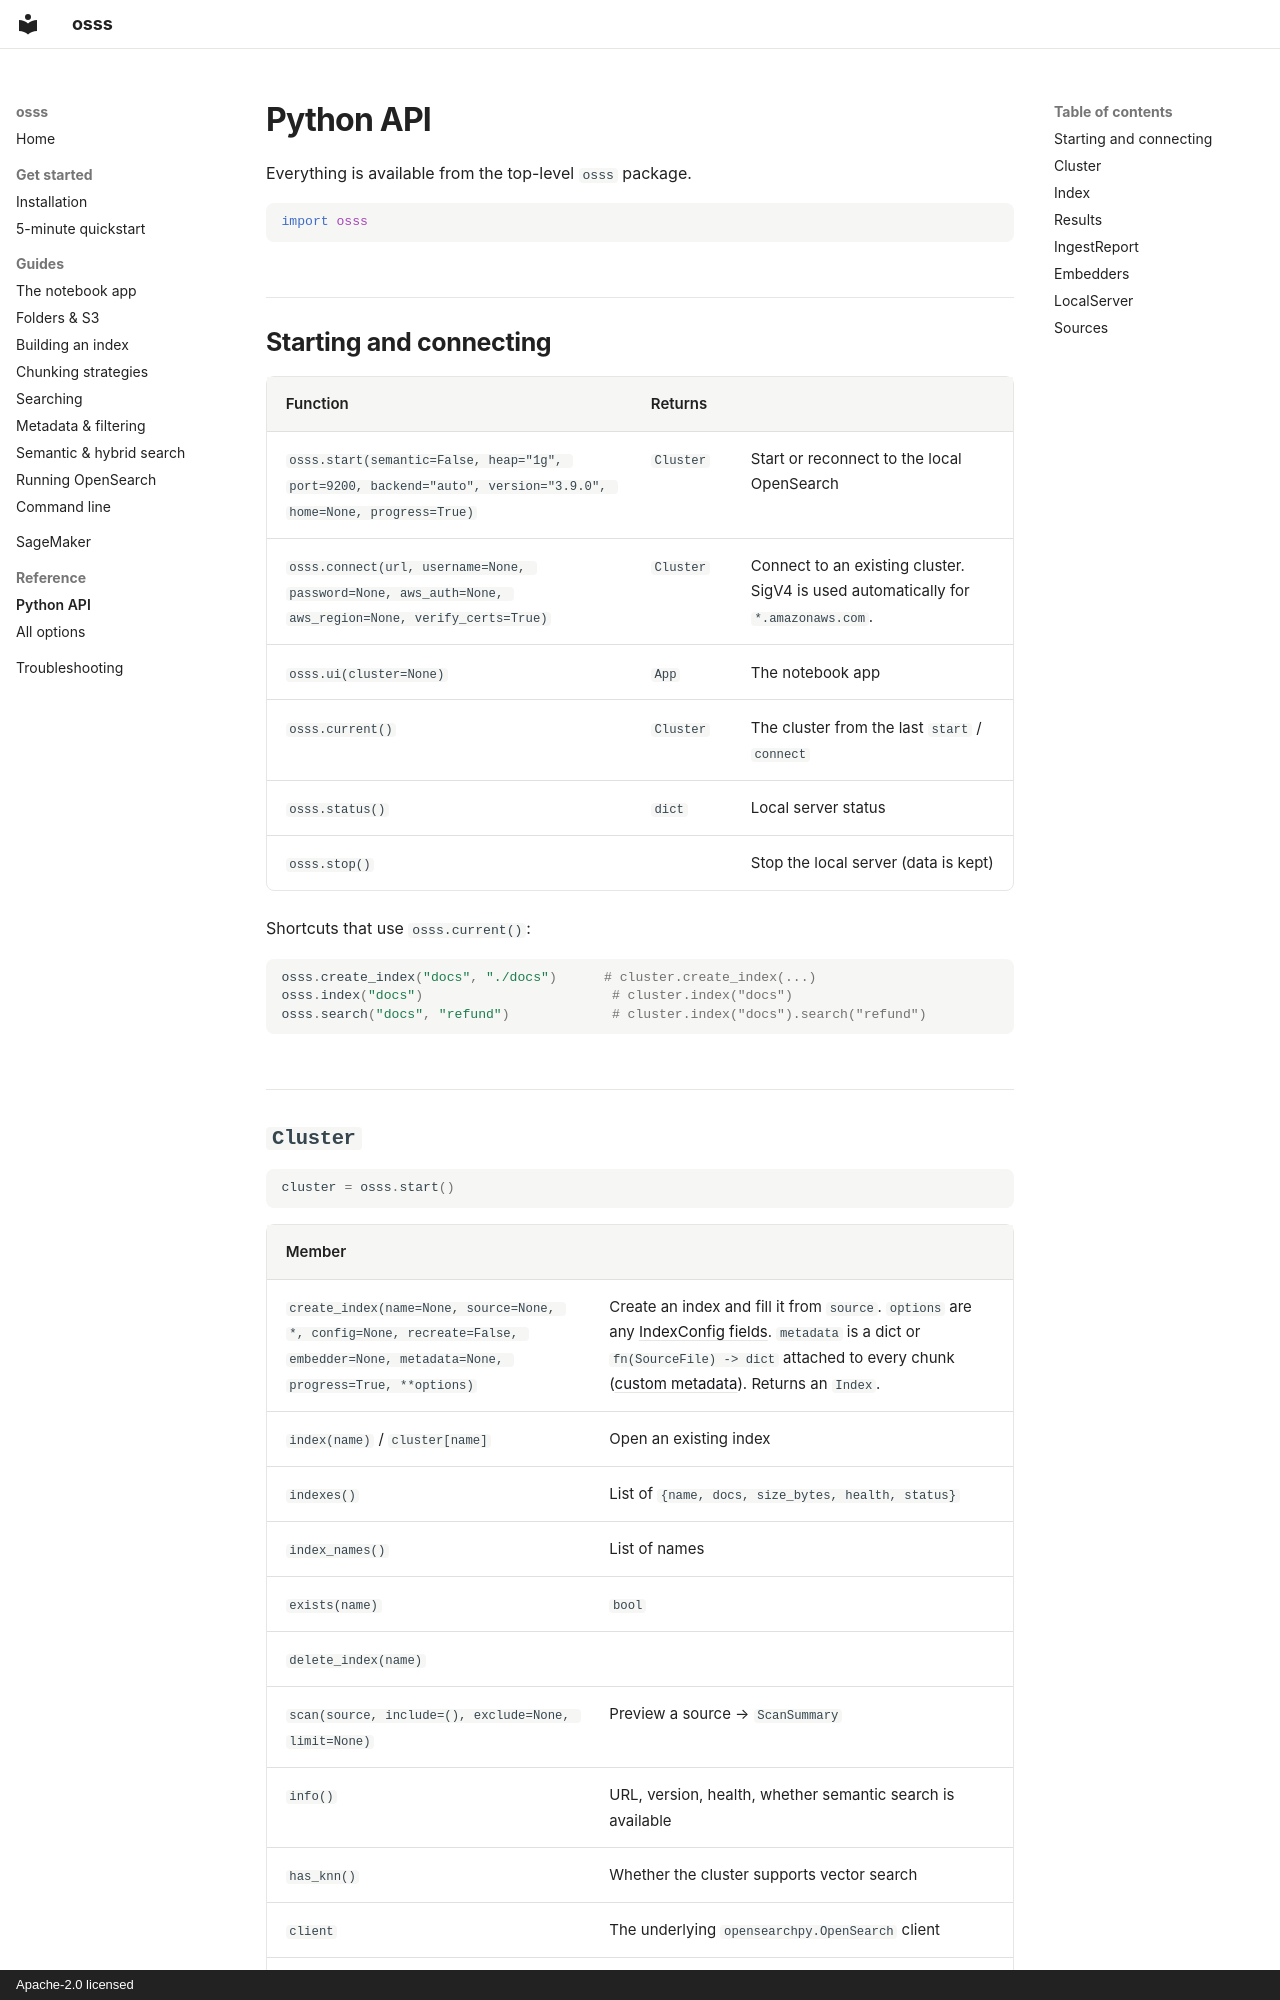

repository: utkarsh5026/osss · page: reference/api/index.html · generator: mkdocs · copyright: Apache-2.0 licensed

# Python API

Everything is available from the top-level `osss` package.

```python
import osss
```

## Starting and connecting

| Function | Returns | |
| --- | --- | --- |
| `osss.start(semantic=False, heap="1g", port=9200, backend="auto", version="3.9.0", home=None, progress=True)` | `Cluster` | Start or reconnect to the local OpenSearch |
| `osss.connect(url, username=None, password=None, aws_auth=None, aws_region=None, verify_certs=True)` | `Cluster` | Connect to an existing cluster. SigV4 is used automatically for `*.amazonaws.com`. |
| `osss.ui(cluster=None)` | `App` | The notebook app |
| `osss.current()` | `Cluster` | The cluster from the last `start` / `connect` |
| `osss.status()` | `dict` | Local server status |
| `osss.stop()` | | Stop the local server (data is kept) |

Shortcuts that use `osss.current()`:

```python
osss.create_index("docs", "./docs")      # cluster.create_index(...)
osss.index("docs")                        # cluster.index("docs")
osss.search("docs", "refund")             # cluster.index("docs").search("refund")
```
